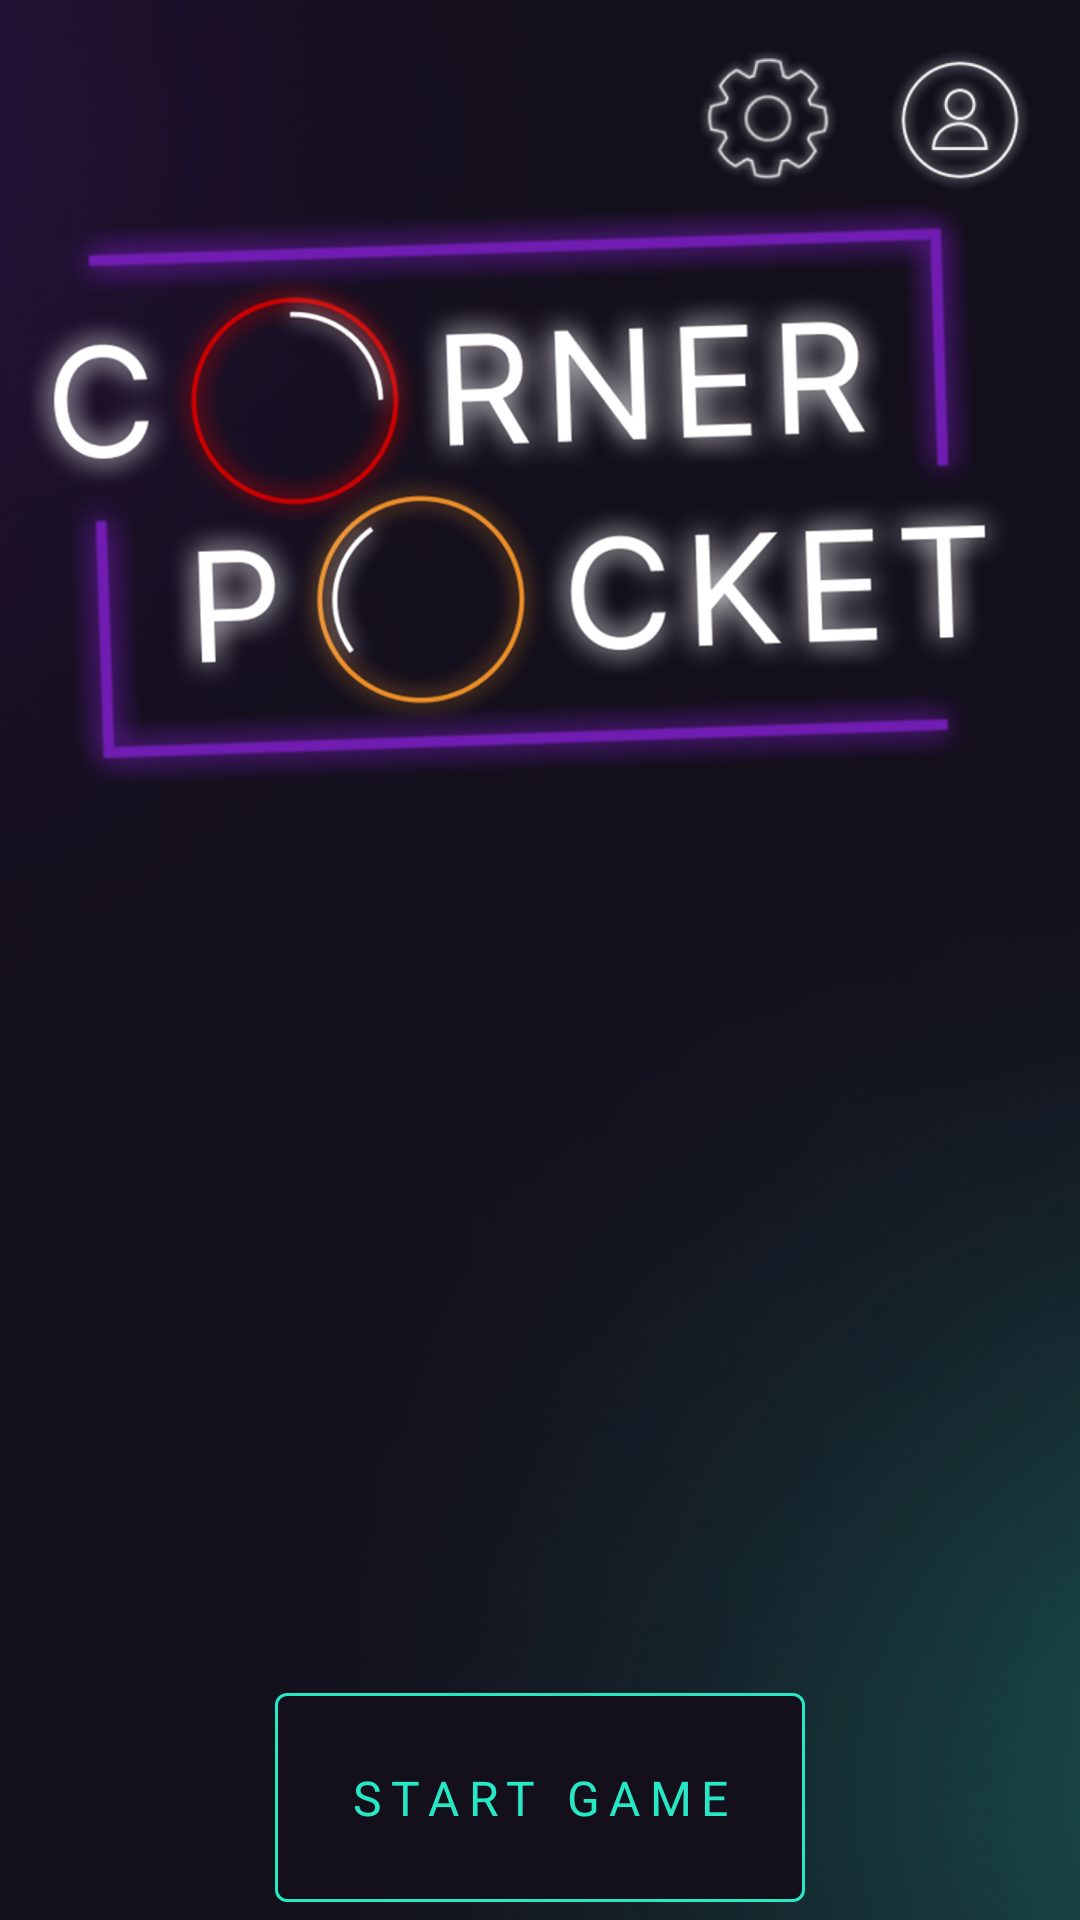

Here is an Android app screen rendered from its layout file. Give the layout XML and the strings, colors and styles it references.
<!-- AndroidManifest.xml: application theme Theme.CornerPocket -->
<!-- res/layout/fragment_play.xml -->
<?xml version="1.0" encoding="utf-8"?>
<androidx.constraintlayout.widget.ConstraintLayout
    xmlns:android="http://schemas.android.com/apk/res/android"
    xmlns:app="http://schemas.android.com/apk/res-auto"
    xmlns:tools="http://schemas.android.com/tools"
    android:background="@drawable/gradient_purple_blue"
    android:layout_width="match_parent"
    android:layout_height="match_parent"
    tools:context=".PlayFragment">

    <androidx.constraintlayout.widget.ConstraintLayout
        android:id="@+id/topNavigationConstraint"
        style="@style/navigationSection"
        app:layout_constraintEnd_toEndOf="parent"
        app:layout_constraintStart_toStartOf="parent"
        app:layout_constraintTop_toTopOf="parent">

        <ImageView
            android:id="@+id/user_profile_button"
            style="@style/iconSize"
            android:layout_marginEnd="16dp"
            android:src="@drawable/user_placeholder_icon_white"
            app:layout_constraintBottom_toBottomOf="parent"
            app:layout_constraintEnd_toEndOf="parent"
            app:layout_constraintTop_toTopOf="parent"
            android:contentDescription="@string/profile_icon"/>

        <ImageView
            android:id="@+id/settings_button"
            style="@style/iconSize"
            android:layout_marginEnd="16dp"
            android:src="@drawable/settings_icon_white"
            app:layout_constraintBottom_toBottomOf="parent"
            app:layout_constraintEnd_toStartOf="@+id/user_profile_button"
            app:layout_constraintTop_toTopOf="parent"
            android:contentDescription="@string/settings_icon"/>

    </androidx.constraintlayout.widget.ConstraintLayout>

    <ImageView
        android:layout_width="wrap_content"
        android:layout_height="200dp"
        android:src="@drawable/logo"
        app:layout_constraintEnd_toEndOf="parent"
        app:layout_constraintStart_toStartOf="parent"
        app:layout_constraintTop_toBottomOf="@+id/topNavigationConstraint"
        android:contentDescription="@string/logo"/>

    <com.google.android.material.button.MaterialButton
        style="@style/mainButton"
        android:text="@string/start_game"
        app:layout_constraintBottom_toBottomOf="parent"
        app:layout_constraintEnd_toEndOf="parent"
        app:layout_constraintStart_toStartOf="parent" />

</androidx.constraintlayout.widget.ConstraintLayout>
<!-- resources referenced by this layout -->
<resources>
  <!-- drawable gradient_purple_blue: png bitmap (drawable, 122545 bytes) -->
  <!-- drawable logo: png bitmap (drawable, 696166 bytes) -->
  <!-- drawable settings_icon_white: png bitmap (drawable, 8785 bytes) -->
  <!-- drawable user_placeholder_icon_white: png bitmap (drawable, 7486 bytes) -->
  <string name="logo">Logo</string>
  <string name="profile_icon">Profile icon</string>
  <string name="settings_icon">Settings icon</string>
  <string name="start_game">Start game</string>
  <style name="iconSize">
          <item name="android:layout_width">48dp</item>
          <item name="android:layout_height">48dp</item>
      </style>
  <style name="mainButton" parent="@style/Widget.MaterialComponents.Button.OutlinedButton">
          <item name="android:layout_width">wrap_content</item>
          <item name="android:layout_height">wrap_content</item>
          <item name="android:backgroundTint">@color/dark_primary</item>
          <item name="strokeColor">@color/cyan</item>
          <item name="android:padding">24dp</item>
          <item name="android:textColor">@color/cyan</item>
          <item name="android:fontFamily">@font/jost_semi_bold</item>
          <item name="android:textSize">16sp</item>
          <item name="android:letterSpacing">.2</item>
          <item name="android:textAllCaps">true</item>
      </style>
  <style name="navigationSection">
          <item name="android:layout_width">match_parent</item>
          <item name="android:layout_height">wrap_content</item>
          <item name="android:paddingTop">16dp</item>
      </style>
  <style name="Theme.CornerPocket" parent="Theme.MaterialComponents.DayNight.DarkActionBar">
          
          <item name="colorPrimary">@color/cyan</item>
          <item name="colorPrimaryVariant">@color/purple</item>
          <item name="colorOnPrimary">@color/white</item>
          
          <item name="colorSecondary">@color/cyan</item>
          <item name="colorSecondaryVariant">@color/purple</item>
          <item name="colorOnSecondary">@color/dark_primary</item>
          
          <item name="android:statusBarColor">?attr/colorOnSecondary</item>
          
      </style>
  <color name="dark_primary">#130F1B</color>
  <color name="cyan">#28E7C4</color>
  <color name="purple">#711DB1</color>
  <color name="white">#FFFFFFFF</color>
</resources>
